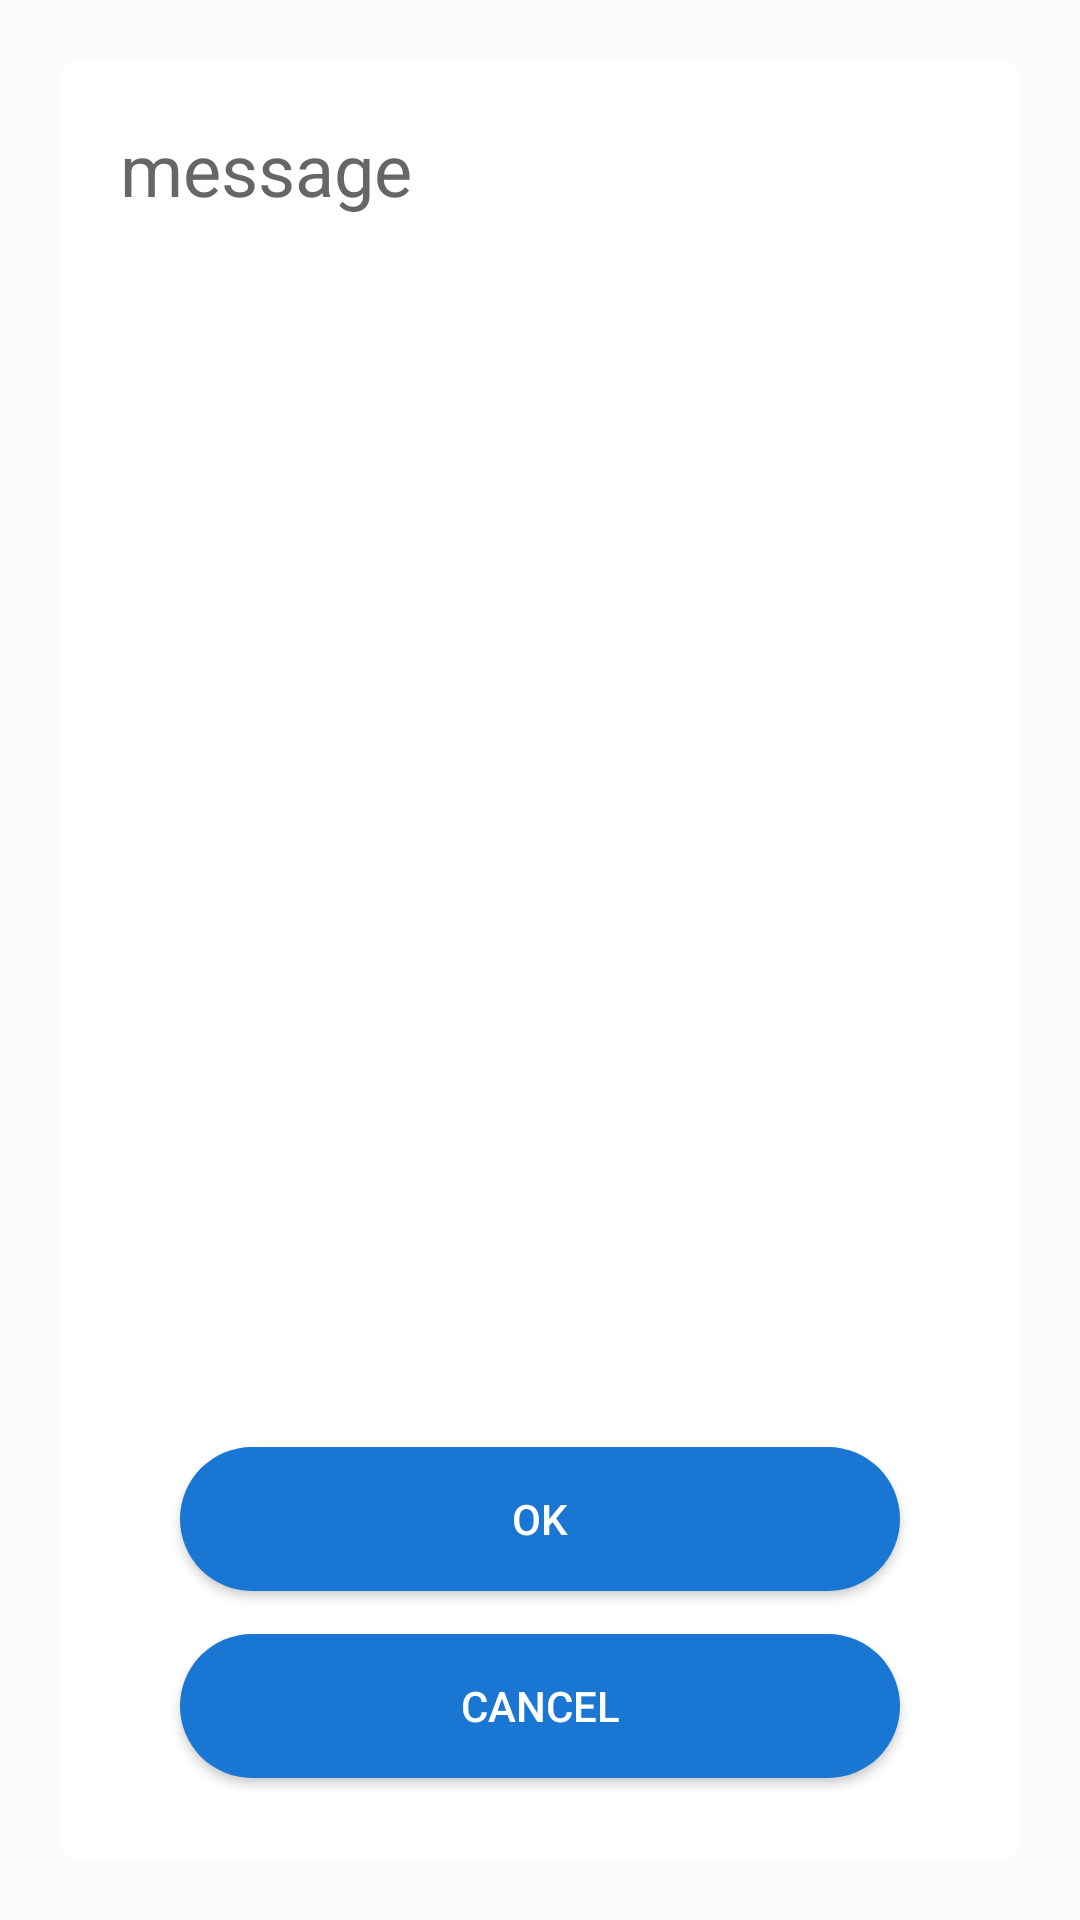

Layout XML and referenced resources for this Android screen:
<!-- AndroidManifest.xml: application theme Theme.RoomEqualizer -->
<!-- res/layout/popup_layout_eq_bank_status.xml -->
<?xml version="1.0" encoding="utf-8"?>
<LinearLayout xmlns:android="http://schemas.android.com/apk/res/android"
    xmlns:app="http://schemas.android.com/apk/res-auto"
    android:layout_width="match_parent"
    android:layout_height="wrap_content"
    android:gravity="center"
    android:orientation="vertical">

    <LinearLayout
        android:id="@+id/background"
        android:layout_width="match_parent"
        android:layout_height="600dp"
        android:layout_marginLeft="20dp"
        android:layout_marginRight="20dp"
        android:background="@drawable/bg_popup_white"
        android:orientation="vertical"
        android:padding="20dp">

        <LinearLayout
            android:layout_width="match_parent"
            android:layout_height="0dp"
            android:layout_weight="7"
            android:orientation="horizontal">

            <TextView
                android:id="@+id/tvMessage"
                android:layout_width="match_parent"
                android:layout_height="wrap_content"
                android:text="message"
                android:textColor="@color/gray"
                android:textSize="24sp" />
        </LinearLayout>

        <LinearLayout
            android:layout_width="match_parent"
            android:layout_height="0dp"
            android:layout_weight="2"
            android:orientation="vertical">

            <LinearLayout
                android:layout_width="match_parent"
                android:layout_height="0dp"
                android:layout_weight="1"
                android:gravity="center"
                android:orientation="horizontal">

                <android.widget.Button
                    android:id="@+id/btnOK"
                    android:layout_width="match_parent"
                    android:layout_height="wrap_content"
                    android:layout_marginLeft="20dp"
                    android:layout_marginRight="20dp"
                    android:background="@drawable/bg_button"
                    android:gravity="center"
                    android:text="@string/ok"
                    android:textColor="@color/btn_text_color" />
            </LinearLayout>

            <LinearLayout
                android:layout_width="match_parent"
                android:layout_height="0dp"
                android:layout_weight="1"
                android:gravity="center"
                android:orientation="horizontal">

                <android.widget.Button
                    android:id="@+id/btnCancel"
                    android:layout_width="match_parent"
                    android:layout_height="wrap_content"
                    android:layout_marginLeft="20dp"
                    android:layout_marginRight="20dp"
                    android:background="@drawable/bg_button"
                    android:text="@string/cancel"
                    android:textColor="@color/btn_text_color" />
            </LinearLayout>

        </LinearLayout>

    </LinearLayout>

</LinearLayout>
<!-- resources referenced by this layout -->
<resources>
  <color name="btn_text_color">#FFFFFFFF</color>
  <color name="gray">#FF666666</color>
  <!-- drawable bg_button (drawable) -->
  <?xml version="1.0" encoding="utf-8"?>
  <selector xmlns:android="http://schemas.android.com/apk/res/android">
  
      
      <item android:state_pressed="true">
          <shape android:shape="rectangle">
              <solid android:color="#1976D2" /> 
              <corners android:radius="24dp" /> 
          </shape>
      </item>
  
      
      <item>
          <shape android:shape="rectangle">
              <solid android:color="#1976D2" /> 
              <corners android:radius="24dp" /> 
          </shape>
      </item>
  
  </selector>
  <!-- drawable bg_popup_white (drawable) -->
  <?xml version="1.0" encoding="utf-8"?>
  <selector xmlns:android="http://schemas.android.com/apk/res/android">
  
      <item android:state_pressed="true">
          <shape android:shape="rectangle">
              <solid android:color="#FFFFFFFF" /> 
              <corners android:radius="6dp" /> 
          </shape>
      </item>
  
      <item>
          <shape android:shape="rectangle">
              <solid android:color="#FFFFFFFF" /> 
              <corners android:radius="6dp" /> 
          </shape>
      </item>
  
  </selector>
  <string name="cancel">CANCEL</string>
  <string name="ok">OK</string>
  <style name="Theme.RoomEqualizer" parent="Theme.AppCompat.DayNight.NoActionBar">
          
          <item name="colorPrimary">@color/purple_500</item>
          <item name="colorPrimaryDark">@color/purple_700</item>
          <item name="colorAccent">@color/teal_200</item>
      </style>
  <color name="purple_500">#FF6200EE</color>
  <color name="purple_700">#FF3700B3</color>
  <color name="teal_200">#FF03DAC5</color>
</resources>
